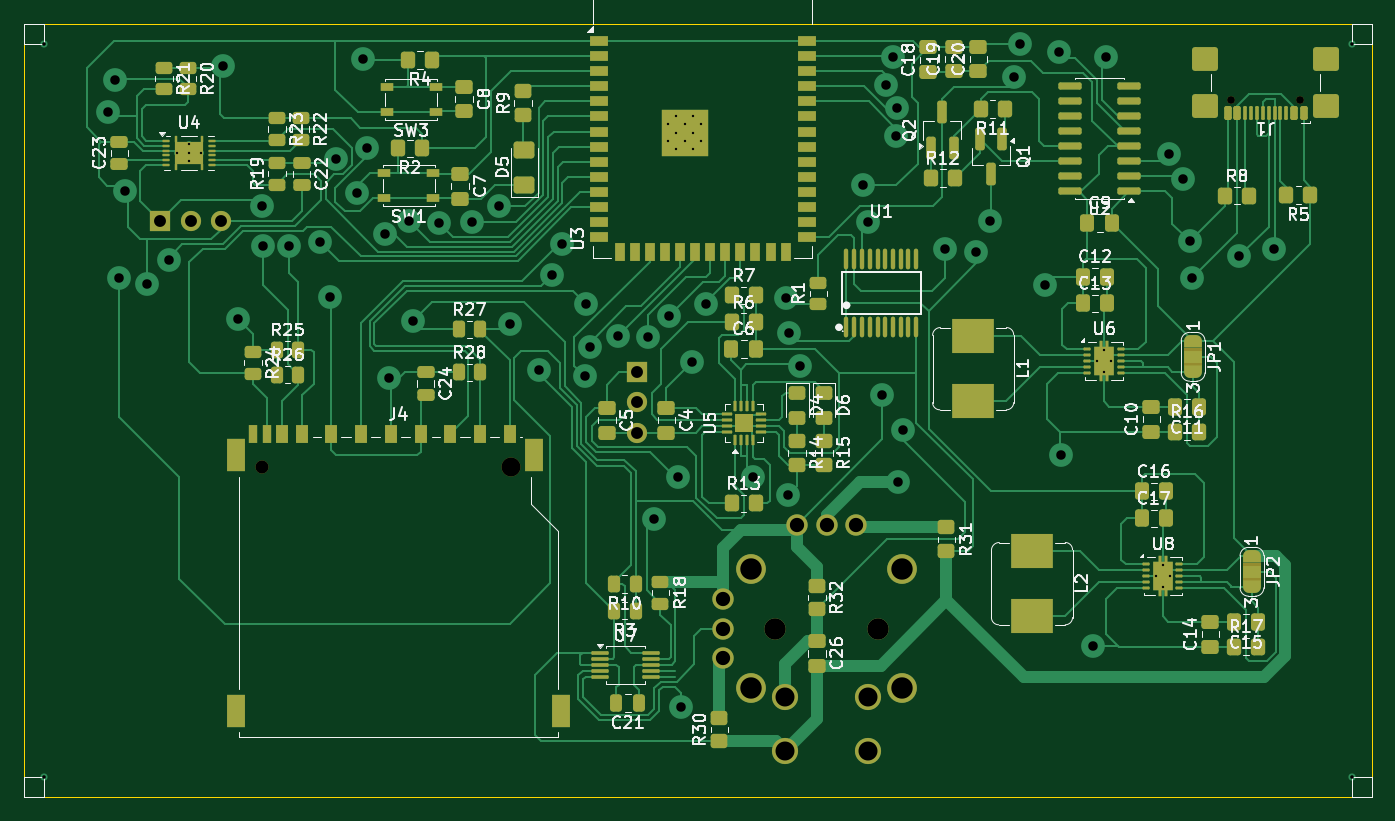
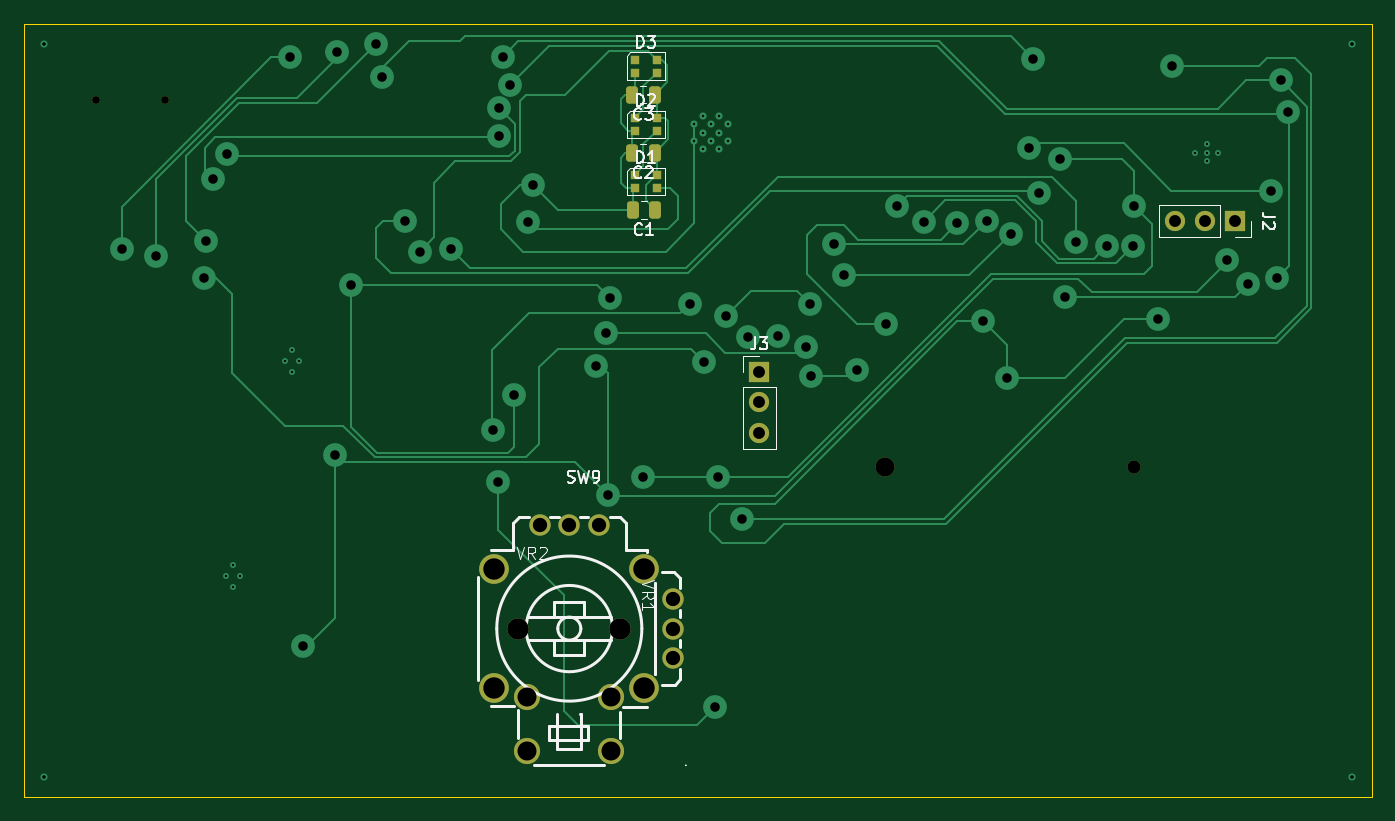
Circuit board: 11 layer files. Board 113.4 x 65.0 mm.
- bottom_copper: rt_hw_v1-B_Cu.gbr (20699 bytes)
- bottom_mask: rt_hw_v1-B_Mask.gbr (2686 bytes)
- paste: rt_hw_v1-B_Paste.gbr (1713 bytes)
- bottom_silk: rt_hw_v1-B_Silkscreen.gbr (18215 bytes)
- outline: rt_hw_v1-Edge_Cuts.gbr (610 bytes)
- top_copper: rt_hw_v1-F_Cu.gbr (79406 bytes)
- top_mask: rt_hw_v1-F_Mask.gbr (17598 bytes)
- paste: rt_hw_v1-F_Paste.gbr (15217 bytes)
- top_silk: rt_hw_v1-F_Silkscreen.gbr (128414 bytes)
- drill: rt_hw_v1-NPTH-drl.gbr (784 bytes)
- drill: rt_hw_v1-PTH-drl.gbr (4110 bytes)

=== bottom_copper: rt_hw_v1-B_Cu.gbr (20699 bytes, source omitted) ===
=== bottom_mask: rt_hw_v1-B_Mask.gbr (2686 bytes, source withheld) ===
=== paste: rt_hw_v1-B_Paste.gbr (1713 bytes, source withheld) ===
=== bottom_silk: rt_hw_v1-B_Silkscreen.gbr (18215 bytes, source omitted) ===
=== outline: rt_hw_v1-Edge_Cuts.gbr ===
%TF.GenerationSoftware,KiCad,Pcbnew,10.0.2*%
%TF.CreationDate,2026-10-03T18:43:32+07:00*%
%TF.ProjectId,rt_hw_v1,72745f68-775f-4763-912e-6b696361645f,rev?*%
%TF.SameCoordinates,Original*%
%TF.FileFunction,Profile,NP*%
%FSLAX46Y46*%
G04 Gerber Fmt 4.6, Leading zero omitted, Abs format (unit mm)*
G04 Created by KiCad (PCBNEW 10.0.2) date 2026-10-03 18:43:32*
%MOMM*%
%LPD*%
G01*
G04 APERTURE LIST*
%TA.AperFunction,Profile*%
%ADD10C,0.050000*%
%TD*%
G04 APERTURE END LIST*
D10*
X108600000Y-80150000D02*
X222000000Y-80150000D01*
X222000000Y-145200000D01*
X108600000Y-145200000D01*
X108600000Y-80150000D01*
M02*

=== top_copper: rt_hw_v1-F_Cu.gbr (79406 bytes, source omitted) ===
=== top_mask: rt_hw_v1-F_Mask.gbr (17598 bytes, source omitted) ===
=== paste: rt_hw_v1-F_Paste.gbr (15217 bytes, source omitted) ===
=== top_silk: rt_hw_v1-F_Silkscreen.gbr (128414 bytes, source omitted) ===
=== drill: rt_hw_v1-NPTH-drl.gbr ===
%TF.GenerationSoftware,KiCad,Pcbnew,10.0.2*%
%TF.CreationDate,2026-10-03T18:43:30+07:00*%
%TF.ProjectId,rt_hw_v1,72745f68-775f-4763-912e-6b696361645f,rev?*%
%TF.SameCoordinates,Original*%
%TF.FileFunction,NonPlated,1,2,NPTH,Drill*%
%TF.FilePolarity,Positive*%
%FSLAX46Y46*%
G04 Gerber Fmt 4.6, Leading zero omitted, Abs format (unit mm)*
G04 Created by KiCad (PCBNEW 10.0.2) date 2026-10-03 18:43:30*
%MOMM*%
%LPD*%
G01*
G04 APERTURE LIST*
%TA.AperFunction,ComponentDrill*%
%ADD10C,0.650000*%
%TD*%
%TA.AperFunction,ComponentDrill*%
%ADD11C,1.100000*%
%TD*%
%TA.AperFunction,ComponentDrill*%
%ADD12C,1.600000*%
%TD*%
G04 APERTURE END LIST*
D10*
%TO.C,J1*%
X210160000Y-86555000D03*
X215940000Y-86555000D03*
D11*
%TO.C,J4*%
X128600000Y-117425000D03*
D12*
X149600000Y-117425000D03*
M02*

=== drill: rt_hw_v1-PTH-drl.gbr ===
%TF.GenerationSoftware,KiCad,Pcbnew,10.0.2*%
%TF.CreationDate,2026-10-03T18:43:30+07:00*%
%TF.ProjectId,rt_hw_v1,72745f68-775f-4763-912e-6b696361645f,rev?*%
%TF.SameCoordinates,Original*%
%TF.FileFunction,Plated,1,2,PTH,Drill*%
%TF.FilePolarity,Positive*%
%FSLAX46Y46*%
G04 Gerber Fmt 4.6, Leading zero omitted, Abs format (unit mm)*
G04 Created by KiCad (PCBNEW 10.0.2) date 2026-10-03 18:43:30*
%MOMM*%
%LPD*%
G01*
G04 APERTURE LIST*
%TA.AperFunction,ComponentDrill*%
%ADD10C,0.200000*%
%TD*%
%TA.AperFunction,ViaDrill*%
%ADD11C,0.300000*%
%TD*%
%TA.AperFunction,ViaDrill*%
%ADD12C,0.800000*%
%TD*%
%TA.AperFunction,ComponentDrill*%
%ADD13C,1.000000*%
%TD*%
%TA.AperFunction,ComponentDrill*%
%ADD14C,1.199998*%
%TD*%
%TA.AperFunction,ComponentDrill*%
%ADD15C,1.599996*%
%TD*%
%TA.AperFunction,ComponentDrill*%
%ADD16C,1.799996*%
%TD*%
%TA.AperFunction,ComponentDrill*%
%ADD17C,1.800000*%
%TD*%
G04 APERTURE END LIST*
D10*
%TO.C,U4*%
X121525000Y-91000000D03*
X122500000Y-90275000D03*
X122500000Y-91000000D03*
X122500000Y-91725000D03*
X123475000Y-91000000D03*
%TO.C,U3*%
X162800000Y-88610000D03*
X162800000Y-90010000D03*
X163500000Y-87910000D03*
X163500000Y-89310000D03*
X163500000Y-90710000D03*
X164200000Y-88610000D03*
X164200000Y-90010000D03*
X164900000Y-87910000D03*
X164900000Y-89310000D03*
X164900000Y-90710000D03*
X165600000Y-88610000D03*
X165600000Y-90010000D03*
%TO.C,U6*%
X198875000Y-108500000D03*
X199450000Y-107550000D03*
X199450000Y-109450000D03*
X200025000Y-108500000D03*
%TO.C,U8*%
X203825000Y-126600000D03*
X204400000Y-125650000D03*
X204400000Y-127550000D03*
X204975000Y-126600000D03*
%TD*%
D11*
X110300000Y-81850000D03*
X110300000Y-143500000D03*
X220300000Y-81850000D03*
X220300000Y-143500000D03*
D12*
X115700000Y-87600000D03*
X116300000Y-84900000D03*
X116600000Y-101500000D03*
X117090000Y-94205000D03*
X119000000Y-102000000D03*
X120800000Y-100000000D03*
X125400000Y-83700000D03*
X126600000Y-104950000D03*
X128640000Y-95450000D03*
X128699997Y-98850000D03*
X130900000Y-98850000D03*
X133500000Y-98500000D03*
X134400000Y-103100000D03*
X134890000Y-91500000D03*
X136600000Y-94400000D03*
X137100000Y-83100000D03*
X137490000Y-90600000D03*
X139000000Y-97800000D03*
X139300000Y-109950000D03*
X141000000Y-96700000D03*
X141300000Y-105150000D03*
X143500000Y-96900000D03*
X146300000Y-96800000D03*
X148600000Y-95500000D03*
X149500000Y-105400000D03*
X151900000Y-109300000D03*
X153000000Y-101300000D03*
X153900000Y-98700000D03*
X155800000Y-109800000D03*
X155884326Y-103684326D03*
X156200000Y-107300000D03*
X158600000Y-106400000D03*
X161100000Y-106500000D03*
X161600000Y-121800000D03*
X162900000Y-104700000D03*
X163650000Y-118237500D03*
X163900000Y-137600000D03*
X164800000Y-108600000D03*
X166000000Y-103700000D03*
X169900000Y-118237500D03*
X172700000Y-103200000D03*
X172900000Y-119737500D03*
X173000000Y-106187500D03*
X173900000Y-108937500D03*
X179200000Y-93700000D03*
X179600000Y-96800000D03*
X180800000Y-111400000D03*
X181100000Y-85255771D03*
X181700000Y-82900000D03*
X182000000Y-89600000D03*
X182069239Y-87230761D03*
X182100000Y-118700000D03*
X182514046Y-114347833D03*
X186100000Y-99100000D03*
X188700000Y-99300000D03*
X189900000Y-96700000D03*
X191850000Y-84600000D03*
X192400000Y-81850000D03*
X194500000Y-102100000D03*
X195650000Y-82500000D03*
X195800000Y-116400000D03*
X198500000Y-132500000D03*
X199650000Y-82950000D03*
X204900000Y-91100000D03*
X206100000Y-93200000D03*
X206650000Y-98450000D03*
X206850000Y-101500000D03*
X210850000Y-99700000D03*
X213750000Y-99050000D03*
D13*
%TO.C,J2*%
X120100000Y-96750000D03*
X122640000Y-96750000D03*
X125180000Y-96750000D03*
%TO.C,J3*%
X160150000Y-109447500D03*
X160150000Y-111987500D03*
X160150000Y-114527500D03*
D14*
%TO.C,SW9*%
X167390000Y-128510000D03*
X167390000Y-131010000D03*
X167390000Y-133510000D03*
X173620000Y-122280000D03*
X176120000Y-122280000D03*
X178620000Y-122280000D03*
D15*
X172640000Y-136800000D03*
X172640000Y-141300000D03*
X179640000Y-136800000D03*
X179640000Y-141300000D03*
D16*
X169800000Y-126010000D03*
X169800000Y-136010000D03*
X182450000Y-126010000D03*
X182450000Y-136010000D03*
D17*
X171820000Y-131010000D03*
X180420000Y-131010000D03*
M02*
